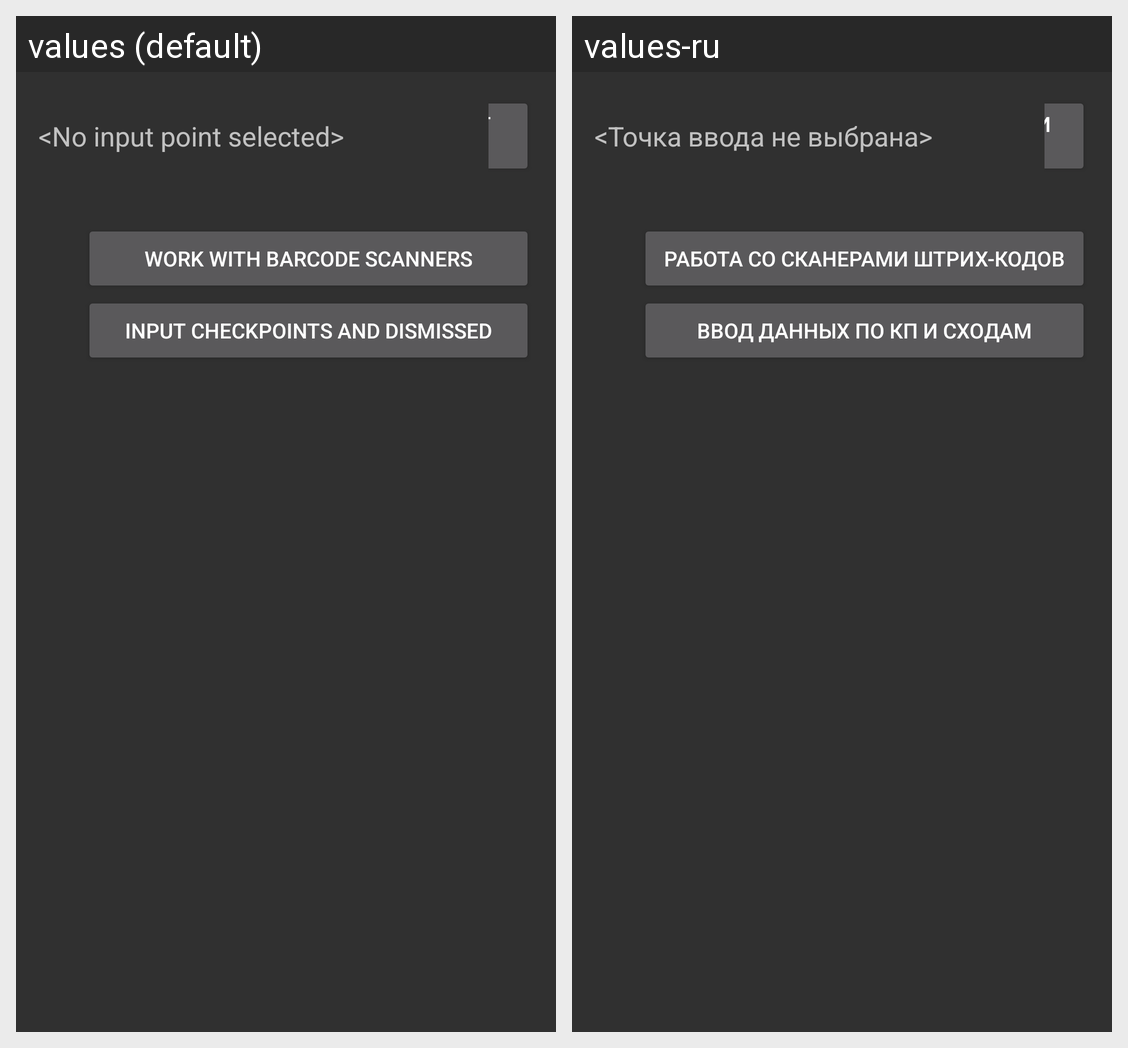

Translations of the strings shown on this Android screen, per locale in the grid:
Android screen res/layout/input_start.xml rendered under 2 locales, left to right: values (default), values-ru. Device: Nexus 5 (rendered at 1080×1920; each locale shown at half size, 540×960, under a caption strip naming it); theme AppTheme.
Strings drawn on this screen, with the default value and each locale's value (text and hints the layout hard-codes, and strings that could not be matched under every locale, appear in the picture but are not listed):

input_start_no_scan_point
  values: <No input point selected>
  values-ru: <Точка ввода не выбрана>

input_start_select_scan_point
  values: Select input point
  values-ru: Выбор точки ввода

input_start_work_with_logger
  values: Work with barcode scanners
  values-ru: Работа со сканерами штрих-кодов

input_start_proceed_input
  values: Input checkpoints and dismissed
  values-ru: Ввод данных по КП и сходам
